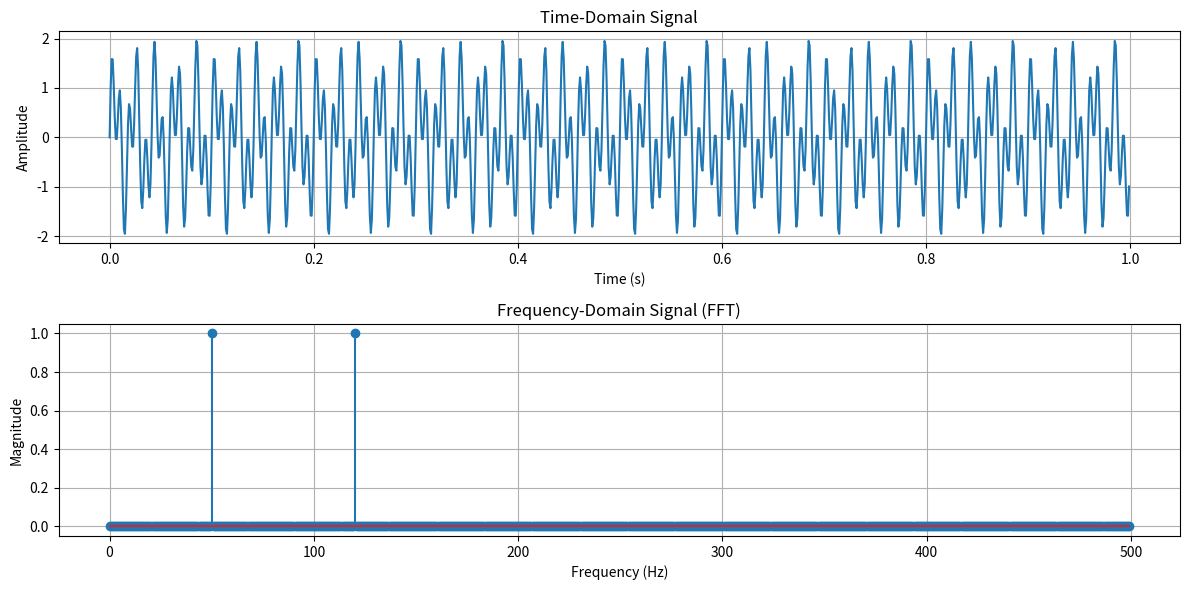

This figure's Python source:
import numpy as np
import matplotlib.pyplot as plt

def compute_fft(signal, sample_rate):
    """
    Compute the Fast Fourier Transform of a signal.
    
    Parameters:
    signal (np.array): The input signal in the time domain.
    sample_rate (float): The sampling rate of the signal.
    
    Returns:
    freqs (np.array): Frequencies corresponding to the FFT values.
    fft_values (np.array): FFT values.
    """
    # Number of sample points
    n = len(signal)
    
    # Compute the FFT
    fft_values = np.fft.fft(signal)
    
    # Compute the corresponding frequencies
    freqs = np.fft.fftfreq(n, 1/sample_rate)
    
    # Only keep the positive frequencies and their corresponding FFT values
    pos_freqs = freqs[:n//2]
    pos_fft_values = np.abs(fft_values[:n//2]) * (2/n)  # Normalization
    
    return pos_freqs, pos_fft_values

def main():
    # Parameters
    f1 = 50  # Frequency of the first sine wave (Hz)
    f2 = 120  # Frequency of the second sine wave (Hz)
    sample_rate = 1000  # Sampling rate (Hz)
    duration = 1  # Duration of the signal (seconds)
    
    # Generate the time vector
    t = np.linspace(0, duration, int(sample_rate * duration), endpoint=False)
    
    # Generate the signal
    signal = np.sin(2 * np.pi * f1 * t) + np.sin(2 * np.pi * f2 * t)
    
    # Compute the FFT
    freqs, fft_values = compute_fft(signal, sample_rate)
    
    # Plot the time-domain signal
    plt.figure(figsize=(12, 6))
    plt.subplot(2, 1, 1)
    plt.plot(t, signal)
    plt.title("Time-Domain Signal")
    plt.xlabel("Time (s)")
    plt.ylabel("Amplitude")
    plt.grid(True)
    
    # Plot the frequency-domain signal
    plt.subplot(2, 1, 2)
    plt.stem(freqs, fft_values)
    plt.title("Frequency-Domain Signal (FFT)")
    plt.xlabel("Frequency (Hz)")
    plt.ylabel("Magnitude")
    plt.grid(True)
    plt.tight_layout()
    
    # Show the plots
    plt.show()

# Run the main function
if __name__ == "__main__":
    main()

